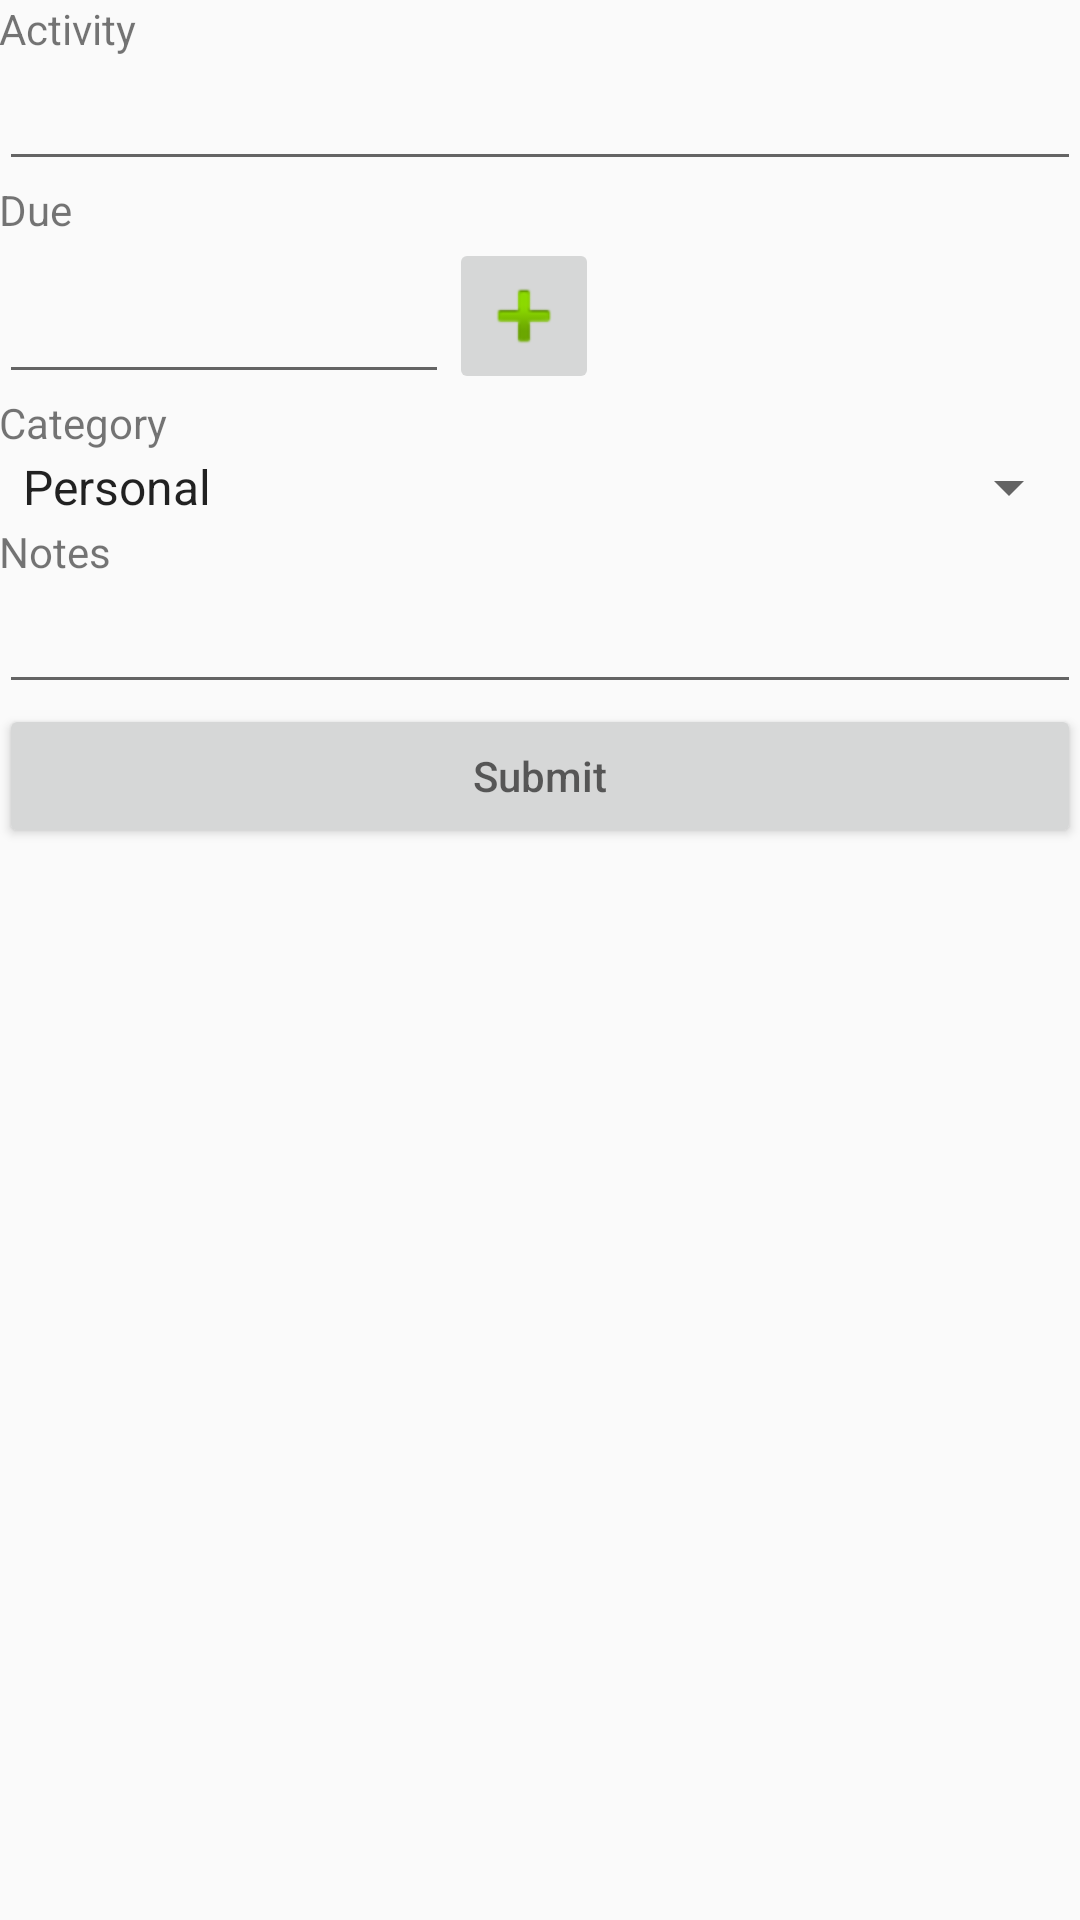

Layout XML and referenced resources for this Android screen:
<!-- AndroidManifest.xml: application theme AppTheme -->
<!-- res/layout/activity_personal.xml -->
<ScrollView xmlns:android="http://schemas.android.com/apk/res/android"
    android:layout_width="match_parent"
    android:layout_height="wrap_content">

    <LinearLayout xmlns:android="http://schemas.android.com/apk/res/android"
        android:id="@+id/ly"
        android:layout_width="match_parent"
        android:layout_height="wrap_content"
        android:orientation="vertical"
        android:paddingBottom="@dimen/activity_vertical_margin"
        android:paddingLeft="@dimen/activity_horizontal_margin"
        android:paddingRight="@dimen/activity_horizontal_margin"
        android:paddingTop="@dimen/activity_vertical_margin">

        <TextView
            android:layout_width="match_parent"
            android:layout_height="wrap_content"
            android:text="Activity" />

        <EditText
            android:id="@+id/editTextActivity"
            android:layout_width="match_parent"
            android:layout_height="wrap_content"
            android:ems="10"
            android:inputType="textPersonName" />

        <TextView
            android:layout_width="match_parent"
            android:layout_height="wrap_content"
            android:text="Due" />

        <LinearLayout
            android:layout_width="match_parent"
            android:layout_height="wrap_content"
            android:orientation="horizontal">

            <EditText
                android:id="@+id/editTextDueAct"
                android:layout_width="150dp"
                android:layout_height="match_parent" />

            <ImageButton
                android:id="@+id/imageButtonTglAct"
                android:layout_width="50dp"
                android:layout_height="match_parent"
                android:src="@android:drawable/ic_input_add" />

        </LinearLayout>


        <TextView
            android:id="@+id/textView7"
            android:layout_width="match_parent"
            android:layout_height="wrap_content"
            android:text="Category" />

        <Spinner
            android:id="@+id/spinnerCat"
            android:layout_width="match_parent"
            android:layout_height="wrap_content"
            android:entries="@array/category" />

        <TextView
            android:layout_width="match_parent"
            android:layout_height="wrap_content"
            android:text="Notes" />

        <EditText
            android:id="@+id/editTextNoteAct"
            android:layout_width="match_parent"
            android:layout_height="wrap_content"
            android:ems="10"
            android:inputType="textMultiLine" />

        <Button
            android:id="@+id/buttonSaveAct"
            android:layout_width="match_parent"
            android:layout_height="wrap_content"
            android:hint="Submit" />

    </LinearLayout>

</ScrollView>
<!-- resources referenced by this layout -->
<resources>
  <string-array name="category">
          <item>Personal</item>
      </string-array>
  <style name="AppTheme" parent="Theme.AppCompat.Light.DarkActionBar">
          
          <item name="colorPrimary">@color/colorPrimary</item>
          <item name="colorPrimaryDark">@color/colorPrimaryDark</item>
          <item name="colorAccent">@android:color/holo_orange_light</item>
      </style>
  <color name="colorPrimary">#bcdc97</color>
  <color name="colorPrimaryDark">#9bcb64</color>
</resources>
